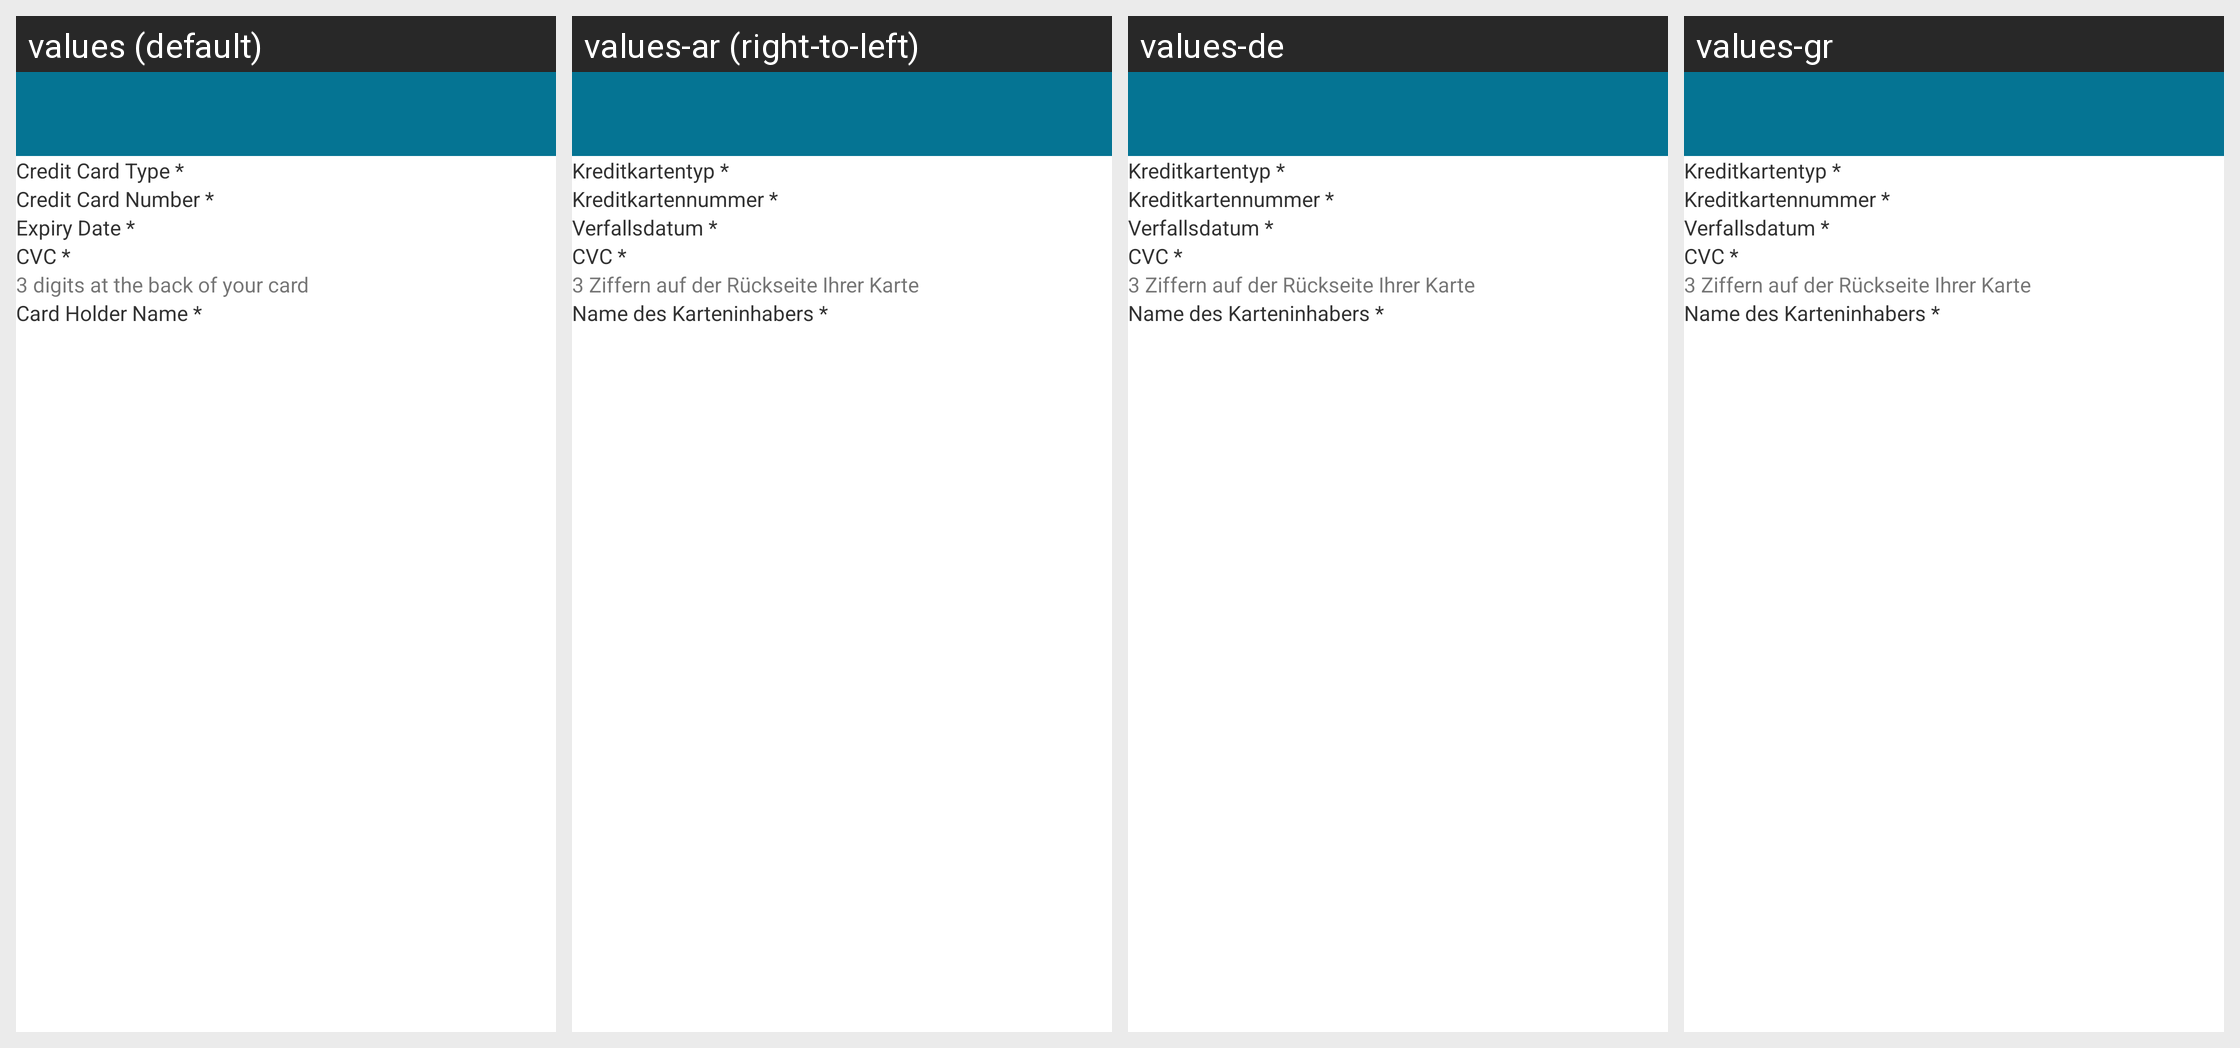

For this localized Android screen grid, give each drawn string resource with its value in every locale shown.
Android screen res/layout/payment.xml rendered under 4 locales, left to right: values (default), values-ar (right-to-left), values-de, values-gr. Device: Nexus 5 (rendered at 1080×1920; each locale shown at half size, 540×960, under a caption strip naming it); theme AppTheme.
Strings drawn on this screen, with the default value and each locale's value (text and hints the layout hard-codes, and strings that could not be matched under every locale, appear in the picture but are not listed):

credit_card_type
  values: Credit Card Type *
  values-ar: Kreditkartentyp *
  values-de: Kreditkartentyp *
  values-gr: Kreditkartentyp *

credit_card_number
  values: Credit Card Number *
  values-ar: Kreditkartennummer *
  values-de: Kreditkartennummer *
  values-gr: Kreditkartennummer *

expiry_date
  values: Expiry Date *
  values-ar: Verfallsdatum *
  values-de: Verfallsdatum *
  values-gr: Verfallsdatum *

cvc
  values: CVC *
  values-ar: CVC *
  values-de: CVC *
  values-gr: CVC *

_3_digits_at_the_back_of_your_card
  values: 3 digits at the back of your card
  values-ar: 3 Ziffern auf der Rückseite Ihrer Karte
  values-de: 3 Ziffern auf der Rückseite Ihrer Karte
  values-gr: 3 Ziffern auf der Rückseite Ihrer Karte

card_holder_name
  values: Card Holder Name *
  values-ar: Name des Karteninhabers *
  values-de: Name des Karteninhabers *
  values-gr: Name des Karteninhabers *
